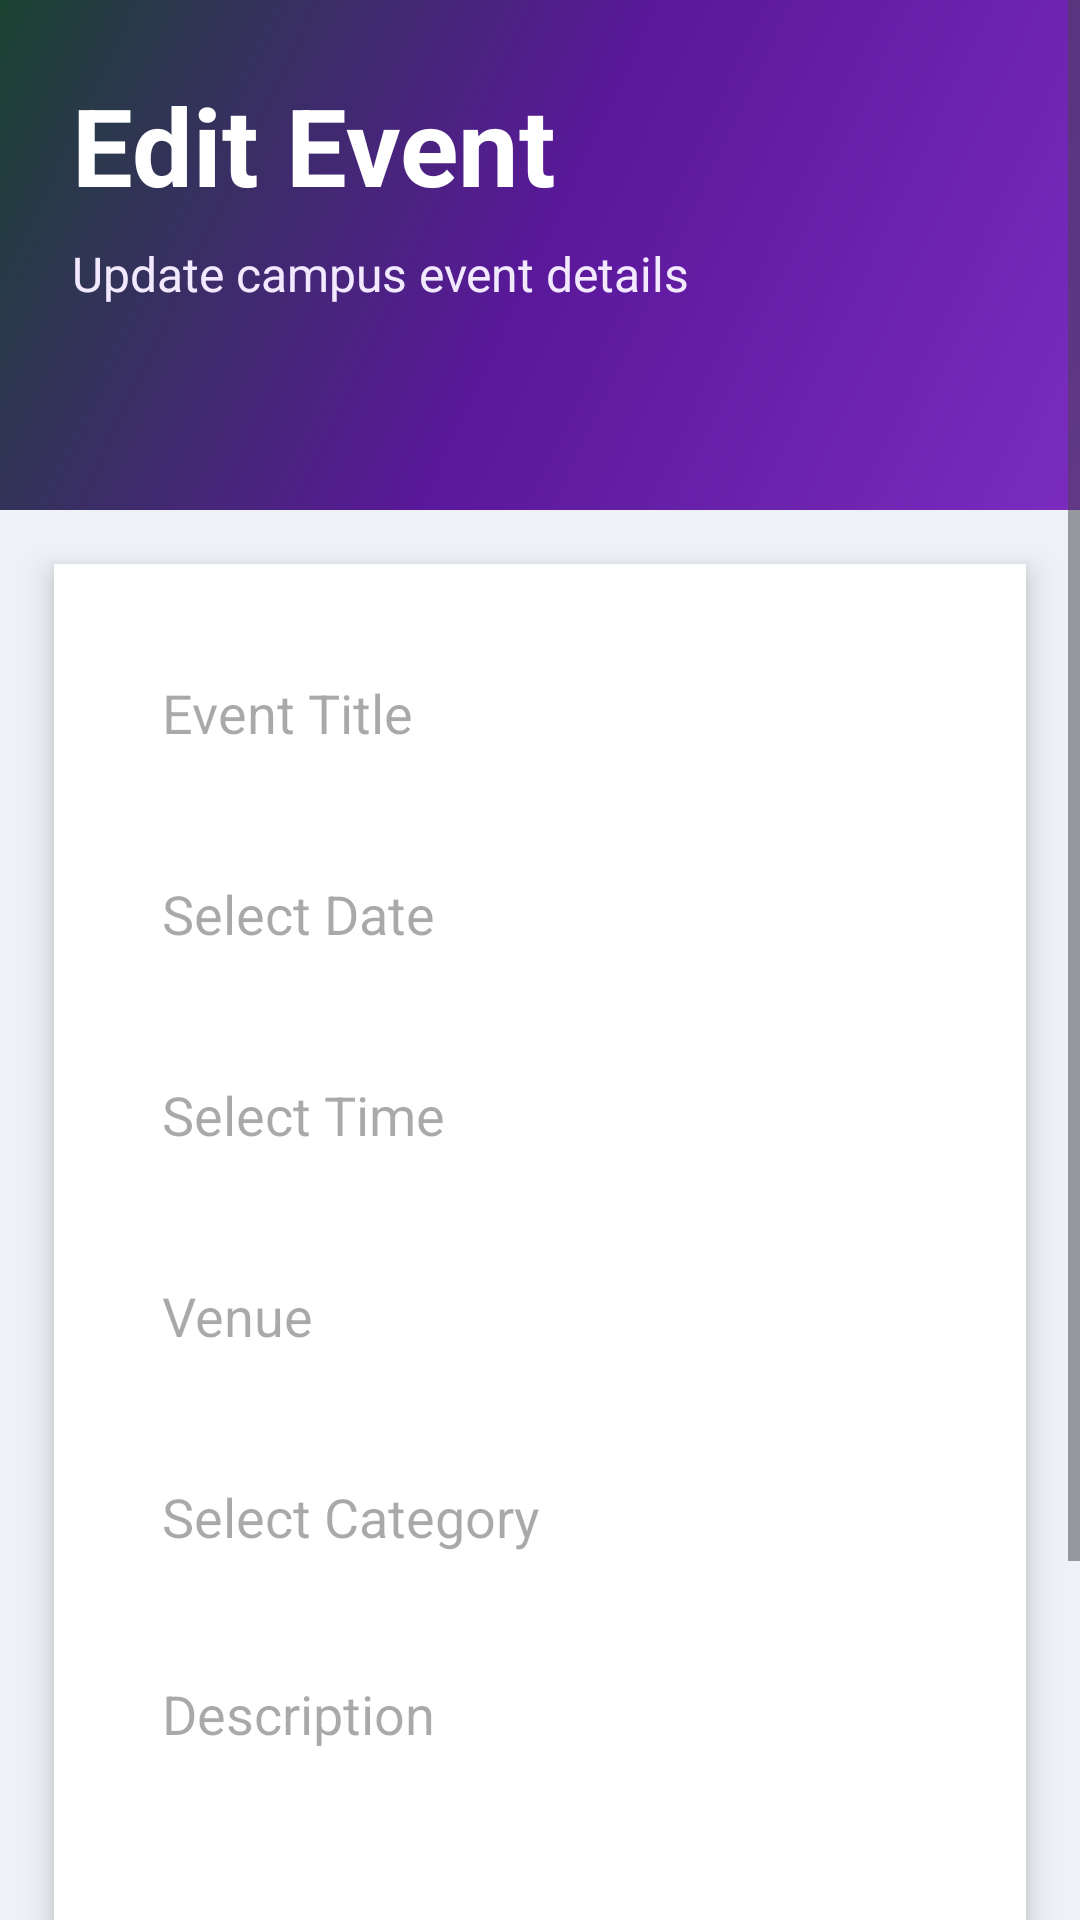

The Android layout XML behind this screen, and the referenced resources:
<!-- AndroidManifest.xml: application theme Theme.CollegeAlert -->
<!-- res/layout/activity_edit_event.xml -->
<?xml version="1.0" encoding="utf-8"?>
<ScrollView xmlns:android="http://schemas.android.com/apk/res/android"
    android:layout_width="match_parent"
    android:layout_height="match_parent"
    android:background="@drawable/bg_screen">

    <LinearLayout
        android:layout_width="match_parent"
        android:layout_height="wrap_content"
        android:orientation="vertical">

        <LinearLayout
            android:layout_width="match_parent"
            android:layout_height="170dp"
            android:orientation="vertical"
            android:padding="24dp"
            android:background="@drawable/bg_header_gradient">

            <TextView
                android:layout_width="match_parent"
                android:layout_height="wrap_content"
                android:text="Edit Event"
                android:textSize="36sp"
                android:textStyle="bold"
                android:textColor="#FFFFFF" />

            <TextView
                android:layout_width="match_parent"
                android:layout_height="wrap_content"
                android:text="Update campus event details"
                android:textSize="16sp"
                android:textColor="#F2E9FF"
                android:layout_marginTop="8dp" />

        </LinearLayout>

        <LinearLayout
            android:layout_width="match_parent"
            android:layout_height="wrap_content"
            android:orientation="vertical"
            android:padding="22dp"
            android:layout_margin="18dp"
            android:background="#FFFFFF"
            android:elevation="6dp">

            <EditText
                android:id="@+id/editTitle"
                android:layout_width="match_parent"
                android:layout_height="55dp"
                android:hint="Event Title"
                android:padding="14dp"
                android:background="@drawable/bg_search_box"/>

            <EditText
                android:id="@+id/editDate"
                android:layout_width="match_parent"
                android:layout_height="55dp"
                android:hint="Select Date"
                android:focusable="false"
                android:clickable="true"
                android:padding="14dp"
                android:background="@drawable/bg_search_box"
                android:layout_marginTop="12dp"/>

            <EditText
                android:id="@+id/editTime"
                android:layout_width="match_parent"
                android:layout_height="55dp"
                android:hint="Select Time"
                android:focusable="false"
                android:clickable="true"
                android:padding="14dp"
                android:background="@drawable/bg_search_box"
                android:layout_marginTop="12dp"/>

            <EditText
                android:id="@+id/editVenue"
                android:layout_width="match_parent"
                android:layout_height="55dp"
                android:hint="Venue"
                android:padding="14dp"
                android:background="@drawable/bg_search_box"
                android:layout_marginTop="12dp"/>

            <AutoCompleteTextView
                android:id="@+id/editCategory"
                android:layout_width="match_parent"
                android:layout_height="55dp"
                android:hint="Select Category"
                android:focusable="false"
                android:clickable="true"
                android:padding="14dp"
                android:background="@drawable/bg_search_box"
                android:layout_marginTop="12dp"/>

            <EditText
                android:id="@+id/editDescription"
                android:layout_width="match_parent"
                android:layout_height="120dp"
                android:hint="Description"
                android:gravity="top"
                android:padding="14dp"
                android:background="@drawable/bg_search_box"
                android:layout_marginTop="12dp"/>

            <Button
                android:id="@+id/updateBtn"
                android:layout_width="match_parent"
                android:layout_height="60dp"
                android:text="Update Event"
                android:textSize="18sp"
                android:textStyle="bold"
                android:backgroundTint="#6A4C93"
                android:textColor="#FFFFFF"
                android:layout_marginTop="22dp"/>

        </LinearLayout>

    </LinearLayout>

</ScrollView>
<!-- resources referenced by this layout -->
<resources>
  <!-- drawable bg_header_gradient (drawable) -->
  <?xml version="1.0" encoding="utf-8"?>
  <shape xmlns:android="http://schemas.android.com/apk/res/android">
  
      <gradient
          android:startColor="#7B2CBF"
          android:centerColor="#5A189A"
          android:endColor="#1B4332"
          android:angle="135" />
  
  </shape>
  <!-- drawable bg_screen (drawable) -->
  <?xml version="1.0" encoding="utf-8"?>
  <shape xmlns:android="http://schemas.android.com/apk/res/android">
  
      <solid android:color="#EEF2F7" />
  
  </shape>
  <style name="Theme.CollegeAlert" parent="Theme.Material3.DayNight.NoActionBar">
  
          <item name="colorPrimary">#6A4C93</item>
          <item name="colorSecondary">#1B4332</item>
  
          <item name="android:statusBarColor">#6A4C93</item>
  
      </style>
</resources>
